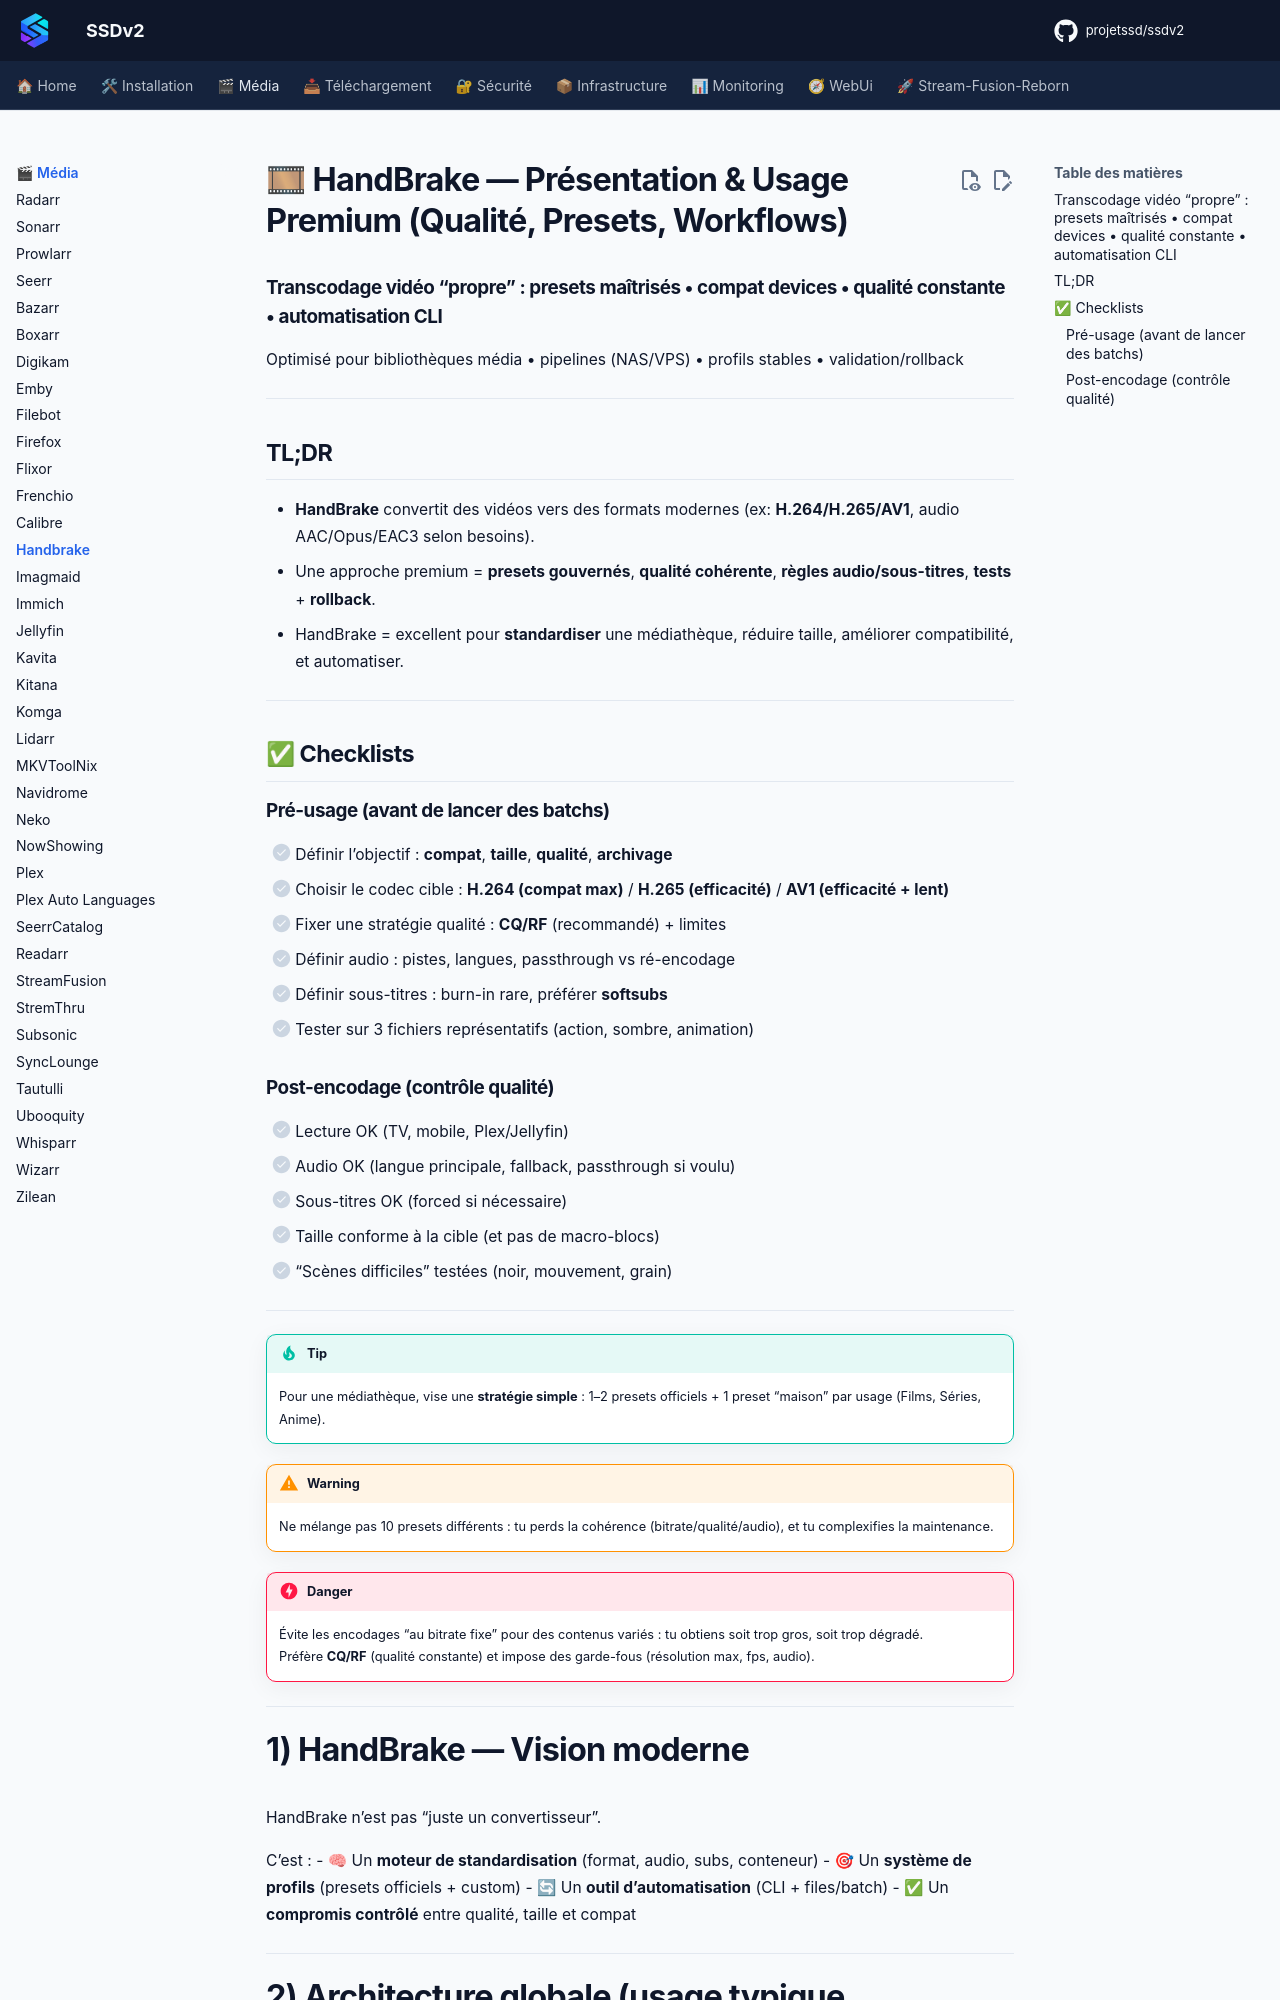

repository: projetssd/ssdv2_docs · page: applications/media/handbrake/index.html · generator: mkdocs

# 🎞 HandBrake — Présentation & Usage Premium (Qualité, Presets, Workflows)

### Transcodage vidéo “propre” : presets maîtrisés • compat devices • qualité constante • automatisation CLI
Optimisé pour bibliothèques média • pipelines (NAS/VPS) • profils stables • validation/rollback

---

## TL;DR

- **HandBrake** convertit des vidéos vers des formats modernes (ex: **H.264/H.265/AV1**, audio AAC/Opus/EAC3 selon besoins).
- Une approche premium = **presets gouvernés**, **qualité cohérente**, **règles audio/sous-titres**, **tests** + **rollback**.
- HandBrake = excellent pour **standardiser** une médiathèque, réduire taille, améliorer compatibilité, et automatiser.

---

## ✅ Checklists

### Pré-usage (avant de lancer des batchs)
- [ ] Définir l’objectif : **compat**, **taille**, **qualité**, **archivage**
- [ ] Choisir le codec cible : **H.264 (compat max)** / **H.265 (efficacité)** / **AV1 (efficacité + lent)**
- [ ] Fixer une stratégie qualité : **CQ/RF** (recommandé) + limites
- [ ] Définir audio : pistes, langues, passthrough vs ré-encodage
- [ ] Définir sous-titres : burn-in rare, préférer **softsubs**
- [ ] Tester sur 3 fichiers représentatifs (action, sombre, animation)

### Post-encodage (contrôle qualité)
- [ ] Lecture OK (TV, mobile, Plex/Jellyfin)
- [ ] Audio OK (langue principale, fallback, passthrough si voulu)
- [ ] Sous-titres OK (forced si nécessaire)
- [ ] Taille conforme à la cible (et pas de macro-blocs)
- [ ] “Scènes difficiles” testées (noir, mouvement, grain)

---

> [!TIP]
> Pour une médiathèque, vise une **stratégie simple** : 1–2 presets officiels + 1 preset “maison” par usage (Films, Séries, Anime).

> [!WARNING]
> Ne mélange pas 10 presets différents : tu perds la cohérence (bitrate/qualité/audio), et tu complexifies la maintenance.

> [!DANGER]
> Évite les encodages “au bitrate fixe” pour des contenus variés : tu obtiens soit trop gros, soit trop dégradé.  
> Préfère **CQ/RF** (qualité constante) et impose des garde-fous (résolution max, fps, audio).

---
